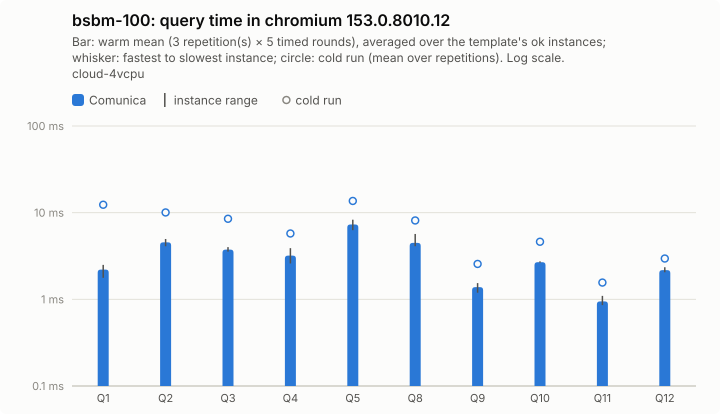

Data behind this chart, as committed beside it:
query; comunica-mean; comunica-minus; comunica-plus; comunica-cold-mean; comunica-cold-minus; comunica-cold-plus; comunica-ok
Q1; 2.2; 0.43; 0.29; 12.35; 7.16; 18.93; 5
Q2; 4.55; 0.45; 0.42; 10.06; 1.95; 3.44; 5
Q3; 3.75; 0.19; 0.26; 8.5; 3.33; 4.37; 5
Q4; 3.19; 0.6; 0.7; 5.75; 1.84; 1.92; 5
Q5; 7.3; 1.02; 0.99; 13.65; 2.07; 5.24; 5
Q8; 4.48; 0.38; 1.2; 8.13; 2.39; 4.31; 5
Q9; 1.38; 0.19; 0.16; 2.56; 0.76; 2.2; 5
Q10; 2.68; 0.03; 0.06; 4.62; 0.87; 2.55; 5
Q11; 0.95; 0.09; 0.15; 1.56; 0.38; 0.25; 5
Q12; 2.17; 0.12; 0.17; 2.96; 0.31; 0.31; 5
